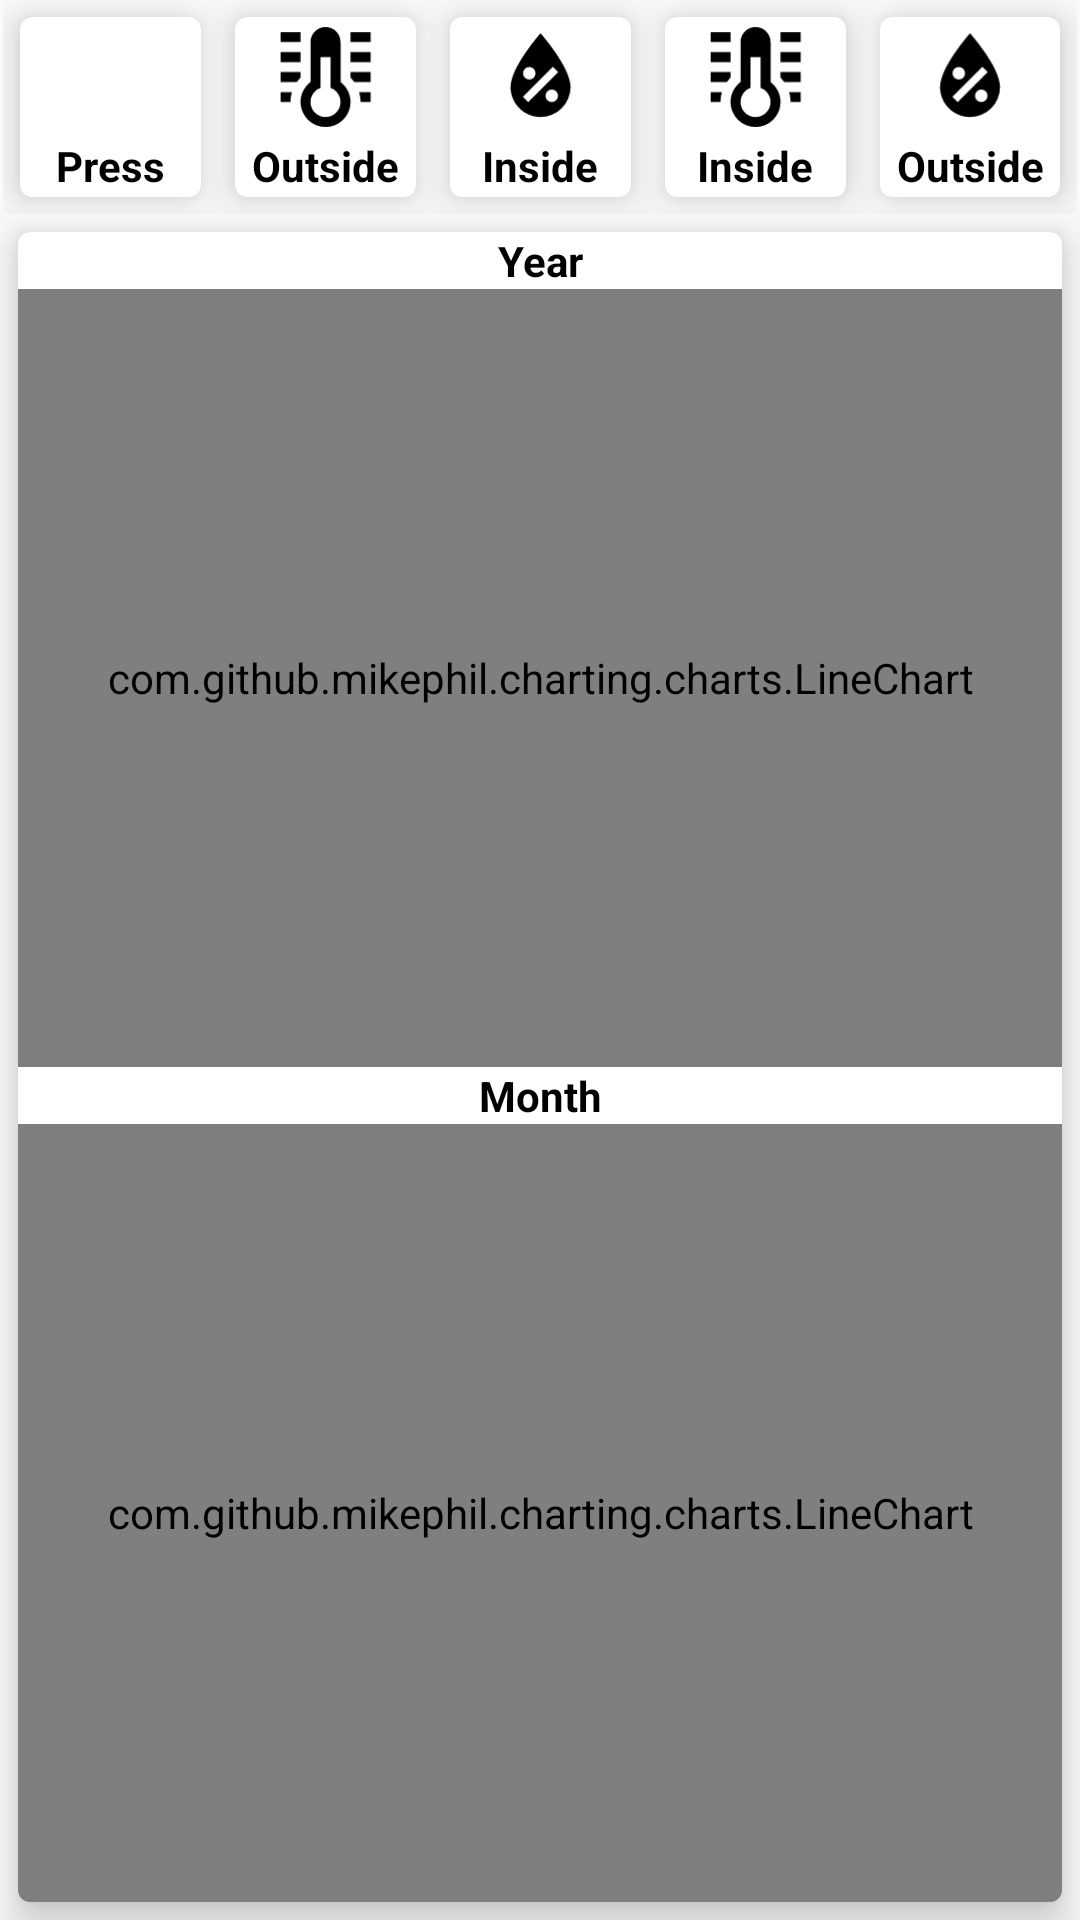

The Android layout XML behind this screen, and the referenced resources:
<!-- AndroidManifest.xml: application theme AppTheme -->
<!-- res/layout/history_fragment.xml -->
<?xml version="1.0" encoding="utf-8"?>
<LinearLayout xmlns:android="http://schemas.android.com/apk/res/android"
    xmlns:app="http://schemas.android.com/apk/res-auto"
    android:layout_width="match_parent"
    android:layout_height="match_parent"
    android:orientation="vertical">

    <LinearLayout
        android:id="@+id/card_view2"
        android:layout_width="match_parent"
        android:layout_height="wrap_content"
        android:layout_alignParentEnd="true"
        android:layout_centerVertical="true"
        android:layout_marginLeft="1dp"
        android:layout_marginRight="1dp"
        android:orientation="horizontal">


        <android.support.v7.widget.CardView
            android:id="@+id/card1r"
            android:layout_width="match_parent"
            android:layout_height="60dp"
            android:layout_margin="5.6dp"
            android:layout_weight="1"
            app:cardBackgroundColor="@color/cardview_light_background"
            app:cardCornerRadius="4dp"
            app:cardElevation="8dp">

            <LinearLayout
                android:layout_width="match_parent"
                android:layout_height="match_parent"
                android:orientation="vertical">

                <ImageView
                    android:id="@+id/imageView1"
                    android:layout_width="match_parent"
                    android:layout_height="40dp"
                    app:srcCompat="@mipmap/ic_pressure" />

                <TextView
                    android:id="@+id/textView1"
                    android:layout_width="match_parent"
                    android:layout_height="wrap_content"
                    android:text="Press"
                    android:textAlignment="center"
                    android:textColor="@color/black"
                    android:textSize="14sp"
                    android:textStyle="bold" />
            </LinearLayout>
        </android.support.v7.widget.CardView>

        <android.support.v7.widget.CardView
            android:id="@+id/card2r"
            android:layout_width="match_parent"
            android:layout_height="60dp"
            android:layout_margin="5.6dp"
            android:layout_weight="1"
            app:cardBackgroundColor="@color/cardview_light_background"
            app:cardCornerRadius="4dp"
            app:cardElevation="8dp">

            <LinearLayout
                android:layout_width="match_parent"
                android:layout_height="match_parent"
                android:orientation="vertical">

                <ImageView
                    android:id="@+id/imageView2"
                    android:layout_width="match_parent"
                    android:layout_height="40dp"
                    app:srcCompat="@drawable/ic_thermometer_lines" />

                <TextView
                    android:id="@+id/textView2"
                    android:layout_width="match_parent"
                    android:layout_height="wrap_content"
                    android:text="Outside"
                    android:textAlignment="center"
                    android:textColor="@color/black"
                    android:textSize="14sp"
                    android:textStyle="bold" />
            </LinearLayout>
        </android.support.v7.widget.CardView>


        <android.support.v7.widget.CardView
            android:id="@+id/card3r"
            android:layout_width="match_parent"
            android:layout_height="60dp"
            android:layout_margin="5.6dp"
            android:layout_weight="1"
            app:cardBackgroundColor="@color/cardview_light_background"
            app:cardCornerRadius="4dp"
            app:cardElevation="8dp">

            <LinearLayout
                android:layout_width="match_parent"
                android:layout_height="match_parent"
                android:orientation="vertical">

                <ImageView
                    android:id="@+id/imageView3"
                    android:layout_width="match_parent"
                    android:layout_height="40dp"
                    app:srcCompat="@drawable/ic_water_percent" />

                <TextView
                    android:id="@+id/textView3"
                    android:layout_width="match_parent"
                    android:layout_height="wrap_content"
                    android:text="Inside"
                    android:textAlignment="center"
                    android:textColor="@color/black"
                    android:textSize="14sp"
                    android:textStyle="bold" />
            </LinearLayout>
        </android.support.v7.widget.CardView>


        <android.support.v7.widget.CardView
            android:id="@+id/card4r"
            android:layout_width="match_parent"
            android:layout_height="60dp"
            android:layout_margin="5.6dp"
            android:layout_weight="1"
            app:cardBackgroundColor="@color/cardview_light_background"
            app:cardCornerRadius="4dp"
            app:cardElevation="8dp">

            <LinearLayout
                android:layout_width="match_parent"
                android:layout_height="match_parent"
                android:orientation="vertical">

                <ImageView
                    android:id="@+id/imageView4"
                    android:layout_width="match_parent"
                    android:layout_height="40dp"
                    app:srcCompat="@drawable/ic_thermometer_lines" />

                <TextView
                    android:id="@+id/textView4"
                    android:layout_width="match_parent"
                    android:layout_height="wrap_content"
                    android:text="Inside"
                    android:textAlignment="center"
                    android:textColor="@color/black"
                    android:textSize="14sp"
                    android:textStyle="bold" />
            </LinearLayout>
        </android.support.v7.widget.CardView>


        <android.support.v7.widget.CardView
            android:id="@+id/card5r"
            android:layout_width="match_parent"
            android:layout_height="60dp"
            android:layout_margin="5.6dp"
            android:layout_weight="1"
            app:cardBackgroundColor="@color/cardview_light_background"
            app:cardCornerRadius="4dp"
            app:cardElevation="8dp">

            <LinearLayout
                android:layout_width="match_parent"
                android:layout_height="match_parent"
                android:orientation="vertical">

                <ImageView
                    android:id="@+id/imageView5"
                    android:layout_width="match_parent"
                    android:layout_height="40dp"
                    app:srcCompat="@drawable/ic_water_percent" />

                <TextView
                    android:id="@+id/textView5"
                    android:layout_width="match_parent"
                    android:layout_height="wrap_content"
                    android:text="Outside"
                    android:textAlignment="center"
                    android:textColor="@color/black"
                    android:textSize="14sp"
                    android:textStyle="bold" />
            </LinearLayout>
        </android.support.v7.widget.CardView>

    </LinearLayout>

    <android.support.v7.widget.CardView
        android:id="@+id/awesome_card"
        android:layout_width="match_parent"
        android:layout_height="match_parent"
        android:layout_margin="6dp"
        app:cardCornerRadius="4dp"
        app:cardElevation="8dp" >

        <LinearLayout
            android:layout_width="match_parent"
            android:layout_height="match_parent"
            android:orientation="vertical">
            <TextView
                android:id="@+id/textView11"
                android:layout_width="match_parent"
                android:layout_height="wrap_content"
                android:text="Year"
                android:textAlignment="center"
                android:textColor="@color/black"
                android:textSize="14sp"
                android:textStyle="bold" />
            <com.github.mikephil.charting.charts.LineChart
                android:id="@+id/reg_year"
                android:layout_weight="1"
                android:layout_width="match_parent"
                android:layout_height="match_parent" />
            <TextView
                android:id="@+id/textView12"
                android:layout_width="match_parent"
                android:layout_height="wrap_content"
                android:text="Month"
                android:textAlignment="center"
                android:textColor="@color/black"
                android:textSize="14sp"
                android:textStyle="bold" />

            <com.github.mikephil.charting.charts.LineChart
                android:id="@+id/reg_month"
                android:layout_weight="1"
                android:layout_width="match_parent"
                android:layout_height="match_parent" />


        </LinearLayout>
    </android.support.v7.widget.CardView>

</LinearLayout>
<!-- resources referenced by this layout -->
<resources>
  <color name="black">#000000</color>
  <!-- drawable ic_thermometer_lines (drawable) -->
  <vector xmlns:android="http://schemas.android.com/apk/res/android"
          android:width="54dp"
          android:height="54dp"
          android:viewportWidth="24.0"
          android:viewportHeight="24.0">
      <path
          android:fillColor="#000000"
          android:pathData="M17,3H21V5H17V3M17,7H21V9H17V7M17,11H21V13H17.75L17,12.1V11M21,15V17H19C19,16.31 18.9,15.63 18.71,15H21M17,17A5,5 0,0 1,12 22A5,5 0,0 1,7 17C7,15.36 7.79,13.91 9,13V5A3,3 0,0 1,12 2A3,3 0,0 1,15 5V13C16.21,13.91 17,15.36 17,17M11,8V14.17C9.83,14.58 9,15.69 9,17A3,3 0,0 0,12 20A3,3 0,0 0,15 17C15,15.69 14.17,14.58 13,14.17V8H11M7,3V5H3V3H7M7,7V9H3V7H7M7,11V12.1L6.25,13H3V11H7M3,15H5.29C5.1,15.63 5,16.31 5,17H3V15Z"/>
  </vector>
  <!-- drawable ic_water_percent (drawable) -->
  <vector xmlns:android="http://schemas.android.com/apk/res/android"
          android:width="54dp"
          android:height="54dp"
          android:viewportWidth="24.0"
          android:viewportHeight="24.0">
      <path
          android:fillColor="#000000"
          android:pathData="M12,3.25C12,3.25 6,10 6,14C6,17.32 8.69,20 12,20A6,6 0,0 0,18 14C18,10 12,3.25 12,3.25M14.47,9.97L15.53,11.03L9.53,17.03L8.47,15.97M9.75,10A1.25,1.25 0,0 1,11 11.25A1.25,1.25 0,0 1,9.75 12.5A1.25,1.25 0,0 1,8.5 11.25A1.25,1.25 0,0 1,9.75 10M14.25,14.5A1.25,1.25 0,0 1,15.5 15.75A1.25,1.25 0,0 1,14.25 17A1.25,1.25 0,0 1,13 15.75A1.25,1.25 0,0 1,14.25 14.5Z"/>
  </vector>
  <style name="AppTheme" parent="Theme.AppCompat.Light.NoActionBar">
          
          <item name="colorPrimary">@color/colorPrimary</item>
          <item name="colorPrimaryDark">@color/colorPrimaryDark</item>
          <item name="colorAccent">@color/colorAccent</item>
      </style>
  <color name="colorPrimary">#64cbb4</color>
  <color name="colorPrimaryDark">#64cbb4</color>
  <color name="colorAccent">#64cbb4</color>
</resources>
